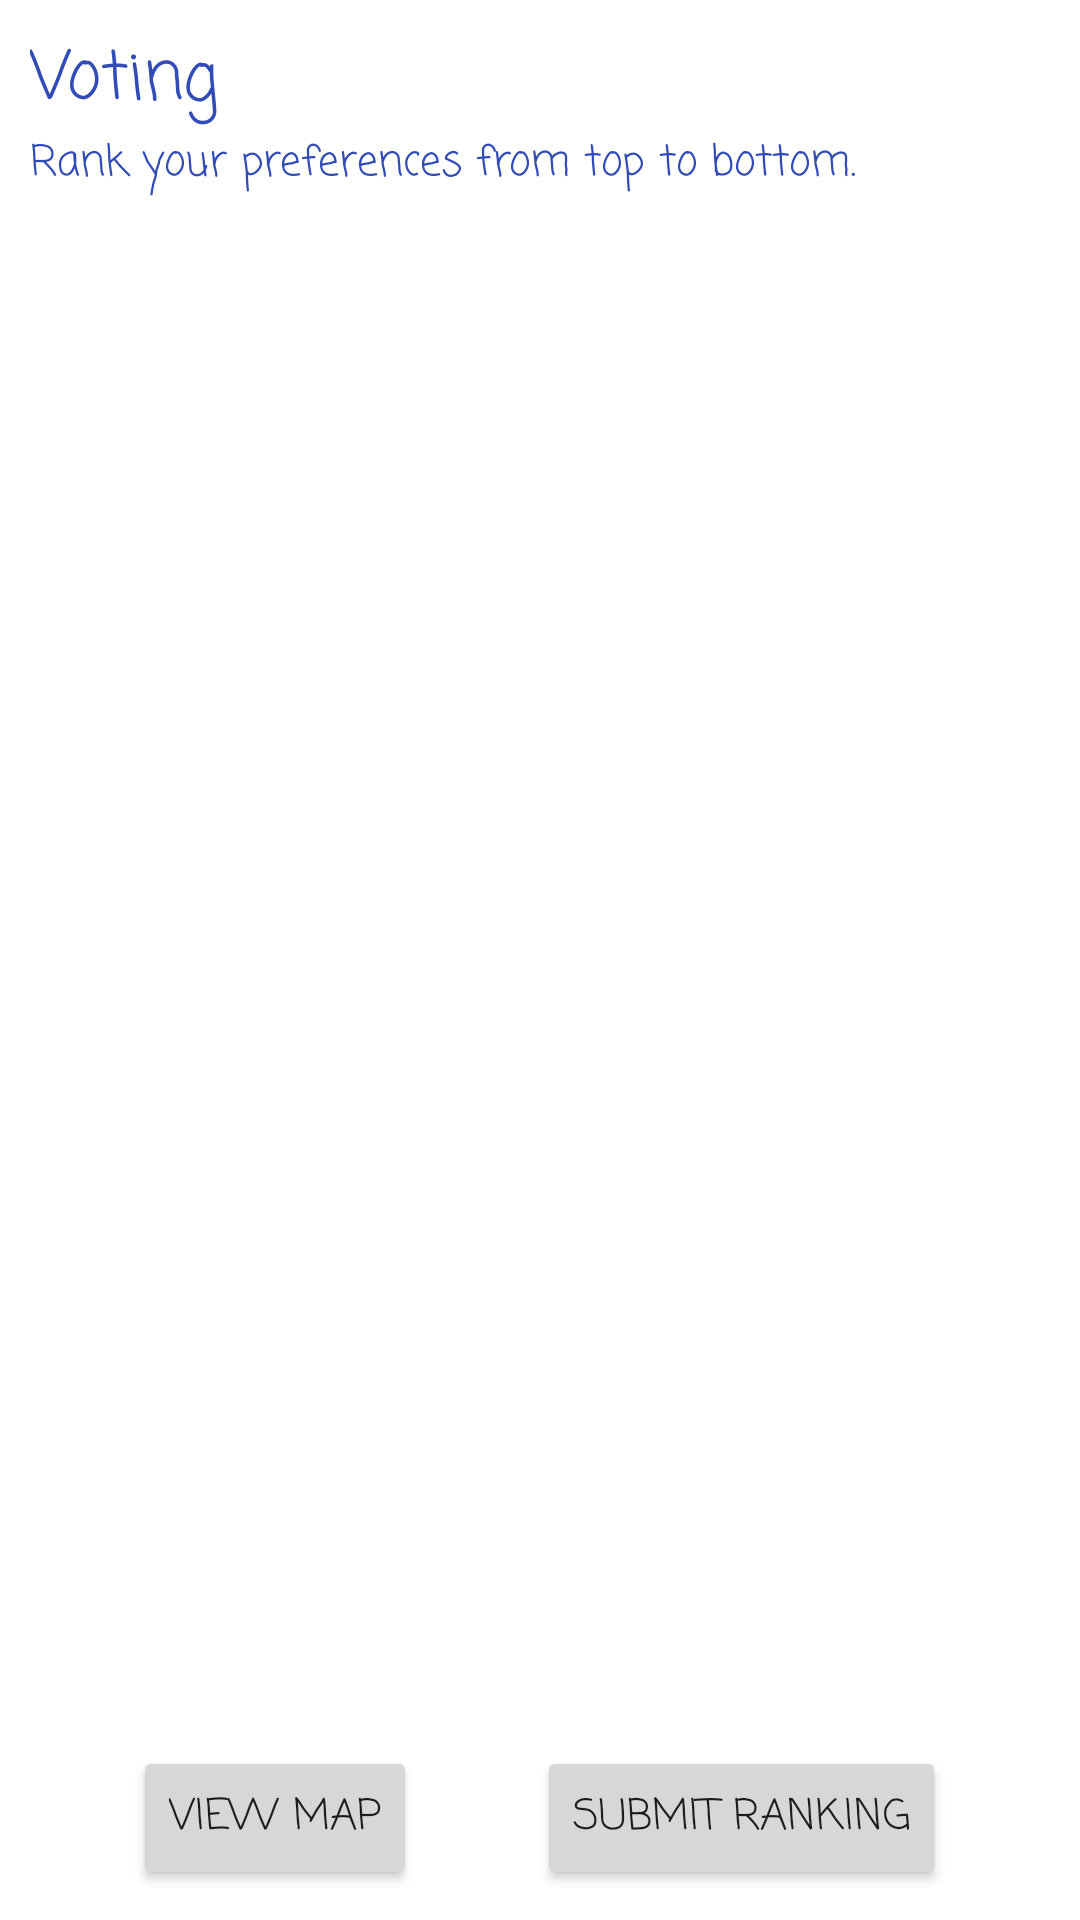

Produce the Android XML layout that renders to this screen, including the resource entries it uses.
<!-- AndroidManifest.xml: application theme Theme.HangSpot -->
<!-- res/layout/fragment_details_voting.xml -->
<?xml version="1.0" encoding="utf-8"?>
<RelativeLayout xmlns:android="http://schemas.android.com/apk/res/android"
    xmlns:app="http://schemas.android.com/apk/res-auto"
    xmlns:tools="http://schemas.android.com/tools"
    android:layout_width="match_parent"
    android:layout_height="match_parent"
    tools:context=".fragments.DetailsVotingFragment">

    <TextView
        android:id="@+id/tvVote"
        android:layout_marginStart="10dp"
        android:layout_marginTop="10dp"
        android:text="@string/voting"
        style="@style/DetailsTitle" />

    <TextView
        android:id="@+id/tvInstructions"
        android:layout_width="wrap_content"
        android:layout_height="wrap_content"
        android:layout_below="@id/tvVote"
        android:layout_marginStart="10dp"
        android:layout_marginEnd="10dp"
        android:layout_marginBottom="10dp"
        android:text="@string/voting_instructions"
        android:textAppearance="@style/TextAppearance.AppCompat.Body1"
        android:textColor="@color/violet_blue" />

    <androidx.recyclerview.widget.RecyclerView
        android:id="@+id/rvVoting"
        android:layout_width="match_parent"
        android:layout_height="match_parent"
        android:layout_above="@id/tvWaiting"
        android:layout_below="@id/tvInstructions" />

    <TextView
        android:id="@+id/tvWaiting"
        android:layout_width="wrap_content"
        android:layout_height="wrap_content"
        android:layout_above="@id/rlButtons"
        android:layout_centerHorizontal="true"
        android:padding="10dp"
        android:gravity="center"
        android:textAppearance="@style/TextAppearance.AppCompat.Body1"
        tools:text="Waiting on user" />

    <RelativeLayout
        android:id="@+id/rlButtons"
        android:layout_width="wrap_content"
        android:layout_height="50dp"
        android:layout_centerHorizontal="true"
        android:layout_alignParentBottom="true"
        android:layout_marginBottom="10dp">

        <Button
            android:id="@+id/btnMap"
            android:layout_width="wrap_content"
            android:layout_height="wrap_content"
            android:text="@string/view_map"
            android:layout_alignParentBottom="true" />

        <Button
            android:id="@+id/btnSubmit"
            android:layout_width="wrap_content"
            android:layout_height="wrap_content"
            android:text="@string/submit_ranking"
            android:layout_alignParentBottom="true"
            android:layout_toEndOf="@id/btnMap"
            android:layout_marginStart="40dp" />

    </RelativeLayout>

    <ImageView
        android:id="@+id/ivOverlay"
        android:layout_width="match_parent"
        android:layout_height="match_parent"
        android:layout_alignTop="@id/rvVoting"
        android:layout_alignBottom="@id/rvVoting"
        android:clickable="true"
        android:focusable="true"
        android:visibility="gone"
        app:srcCompat="@android:drawable/screen_background_light_transparent" />

</RelativeLayout>
<!-- resources referenced by this layout -->
<resources>
  <color name="violet_blue">#314CB6</color>
  <string name="submit_ranking">Submit Ranking</string>
  <string name="view_map">View Map</string>
  <string name="voting">Voting</string>
  <string name="voting_instructions">Rank your preferences from top to bottom.</string>
  <style name="DetailsTitle" parent="TextAppearance.AppCompat.Large">
          <item name="android:textColor">@color/violet_blue</item>
          <item name="android:layout_alignParentTop">true</item>
          <item name="android:layout_alignParentStart">true</item>
          <item name="android:layout_width">wrap_content</item>
          <item name="android:layout_height">wrap_content</item>
      </style>
  <style name="Theme.HangSpot" parent="Theme.MaterialComponents.DayNight.DarkActionBar">
          
          <item name="colorPrimary">@color/green_blue</item>
          <item name="colorPrimaryVariant">@color/darker_green_blue</item>
          <item name="colorOnPrimary">@color/white</item>
          
          <item name="colorSecondary">@color/light_blue_gray</item>
          <item name="colorSecondaryVariant">@color/blue_gray</item>
          <item name="colorOnSecondary">@color/black</item>
          
          <item name="android:statusBarColor" tools:targetApi="l">?attr/colorPrimaryVariant</item>
          
          <item name="fontFamily">casual</item>
      </style>
  <color name="green_blue">#0A81D1</color>
  <color name="darker_green_blue">#0668AA</color>
  <color name="white">#FFFFFFFF</color>
  <color name="light_blue_gray">#B1AFDC</color>
  <color name="blue_gray">#6461A0</color>
  <color name="black">#FF000000</color>
</resources>
